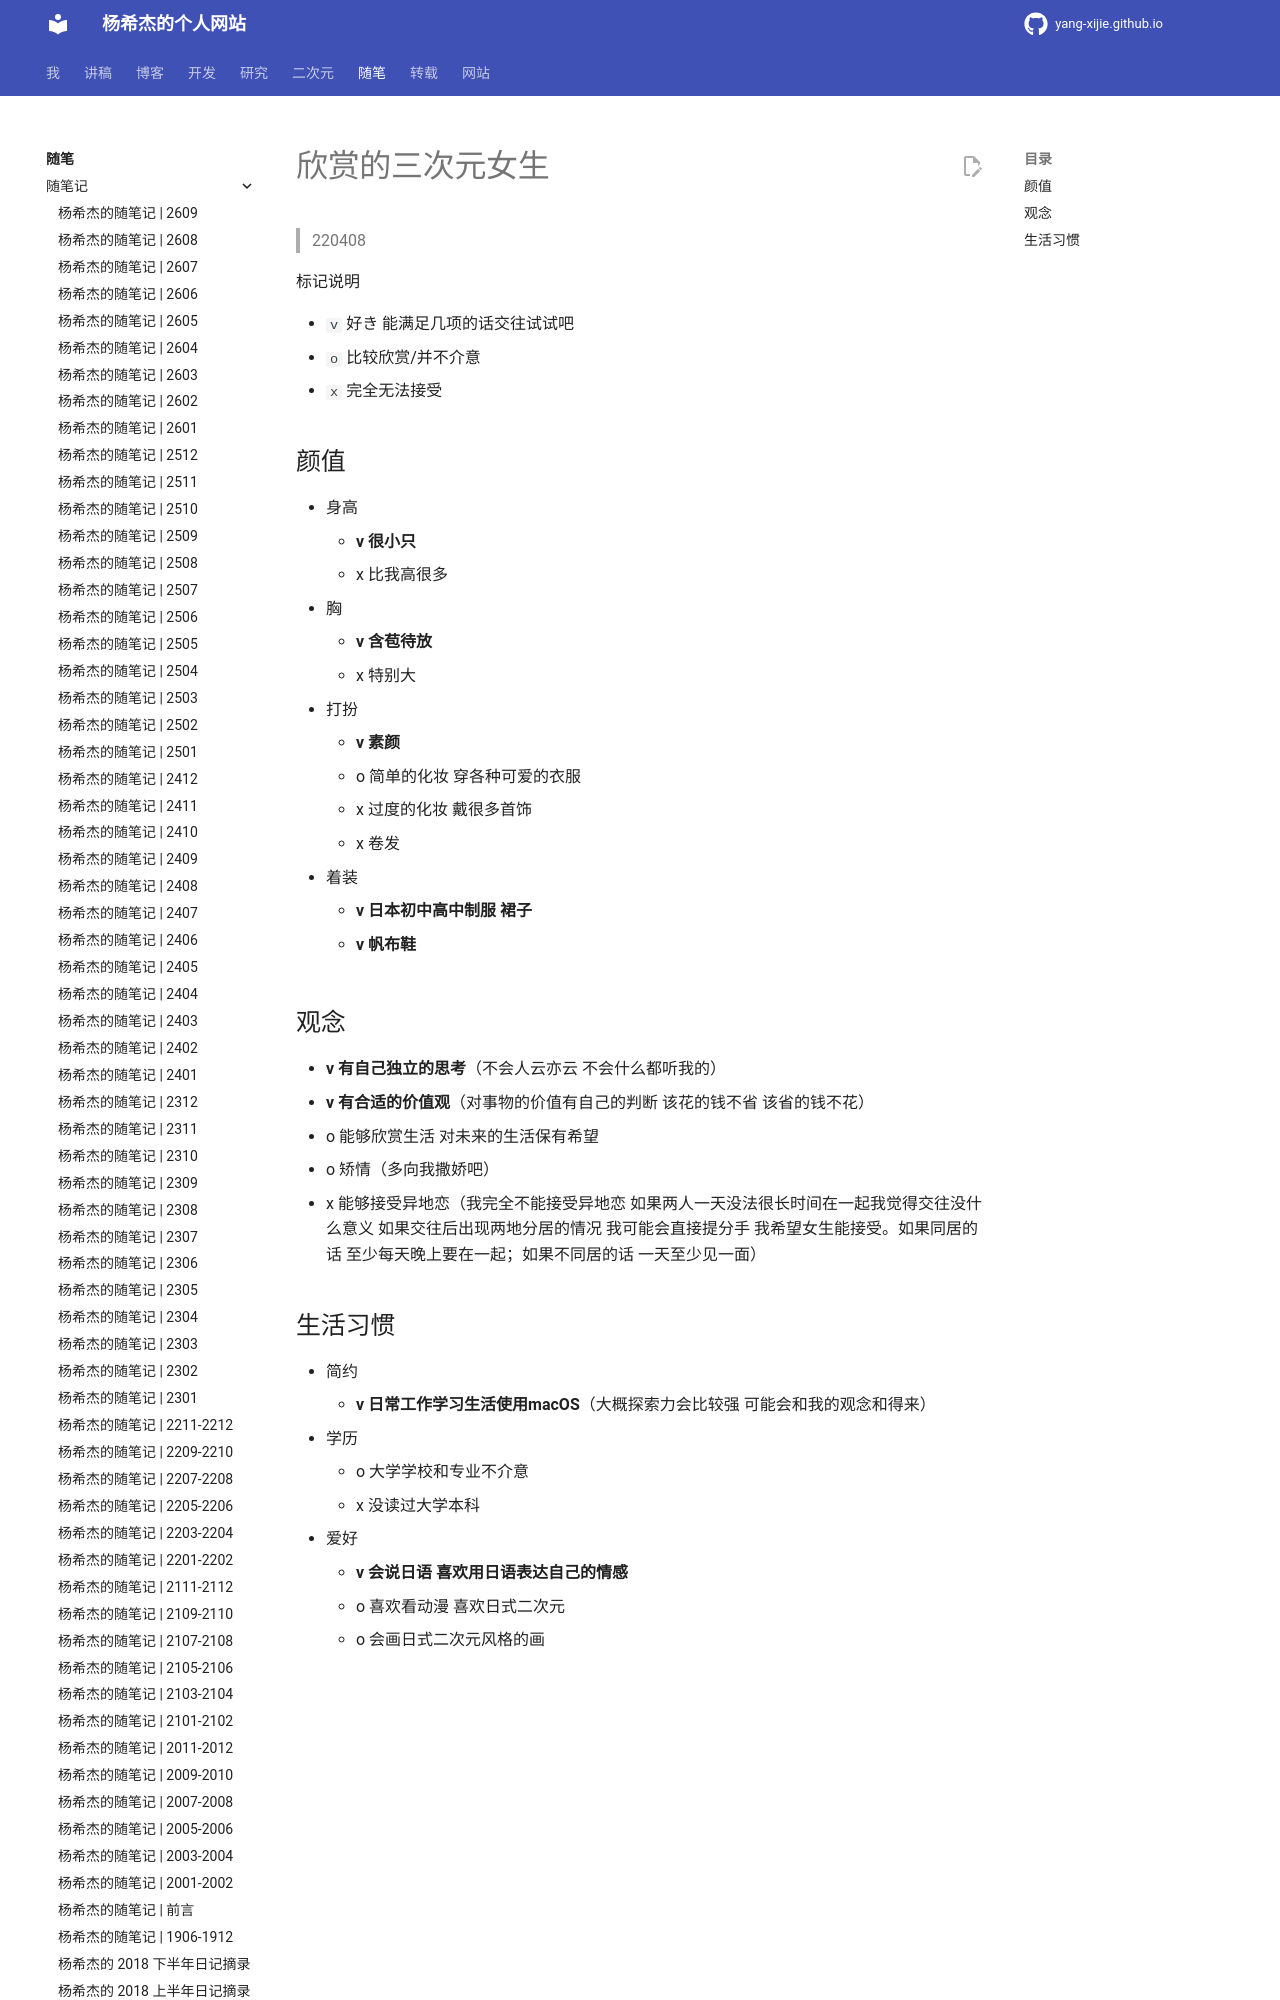

repository: Yang-Xijie/yang-xijie.github.io · page: ESSAY/Articles/220408-appreciating-girl/index.html · generator: mkdocs

# 欣赏的三次元女生

> 220408

标记说明

- `v` 好き 能满足几项的话交往试试吧
- `o` 比较欣赏/并不介意
- `x` 完全无法接受

## 颜值

- 身高
    - **v 很小只**
    - x 比我高很多
- 胸
    - **v 含苞待放**
    - x 特别大
- 打扮
    - **v 素颜**
    - o 简单的化妆 穿各种可爱的衣服
    - x 过度的化妆 戴很多首饰
    - x 卷发
- 着装
    - **v 日本初中高中制服 裙子**
    - **v 帆布鞋**
